Labelled photos from "mas_enfermedades", an image-classification folder in JupaaF/DatosAcronex. The possible labels are: eye spot, red leaf spot, ring spot.

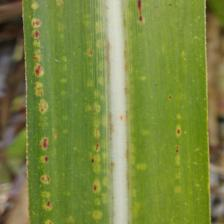
Label: eye spot

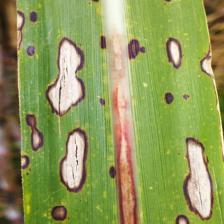
Label: ring spot

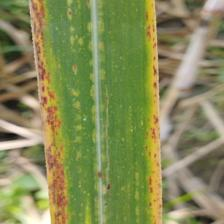
Label: red leaf spot

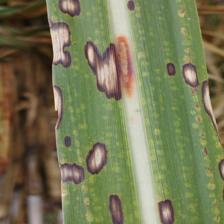
Label: ring spot

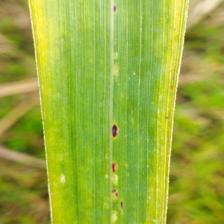
Label: eye spot

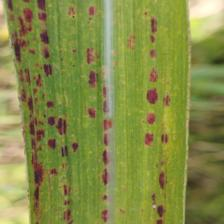
Label: eye spot
